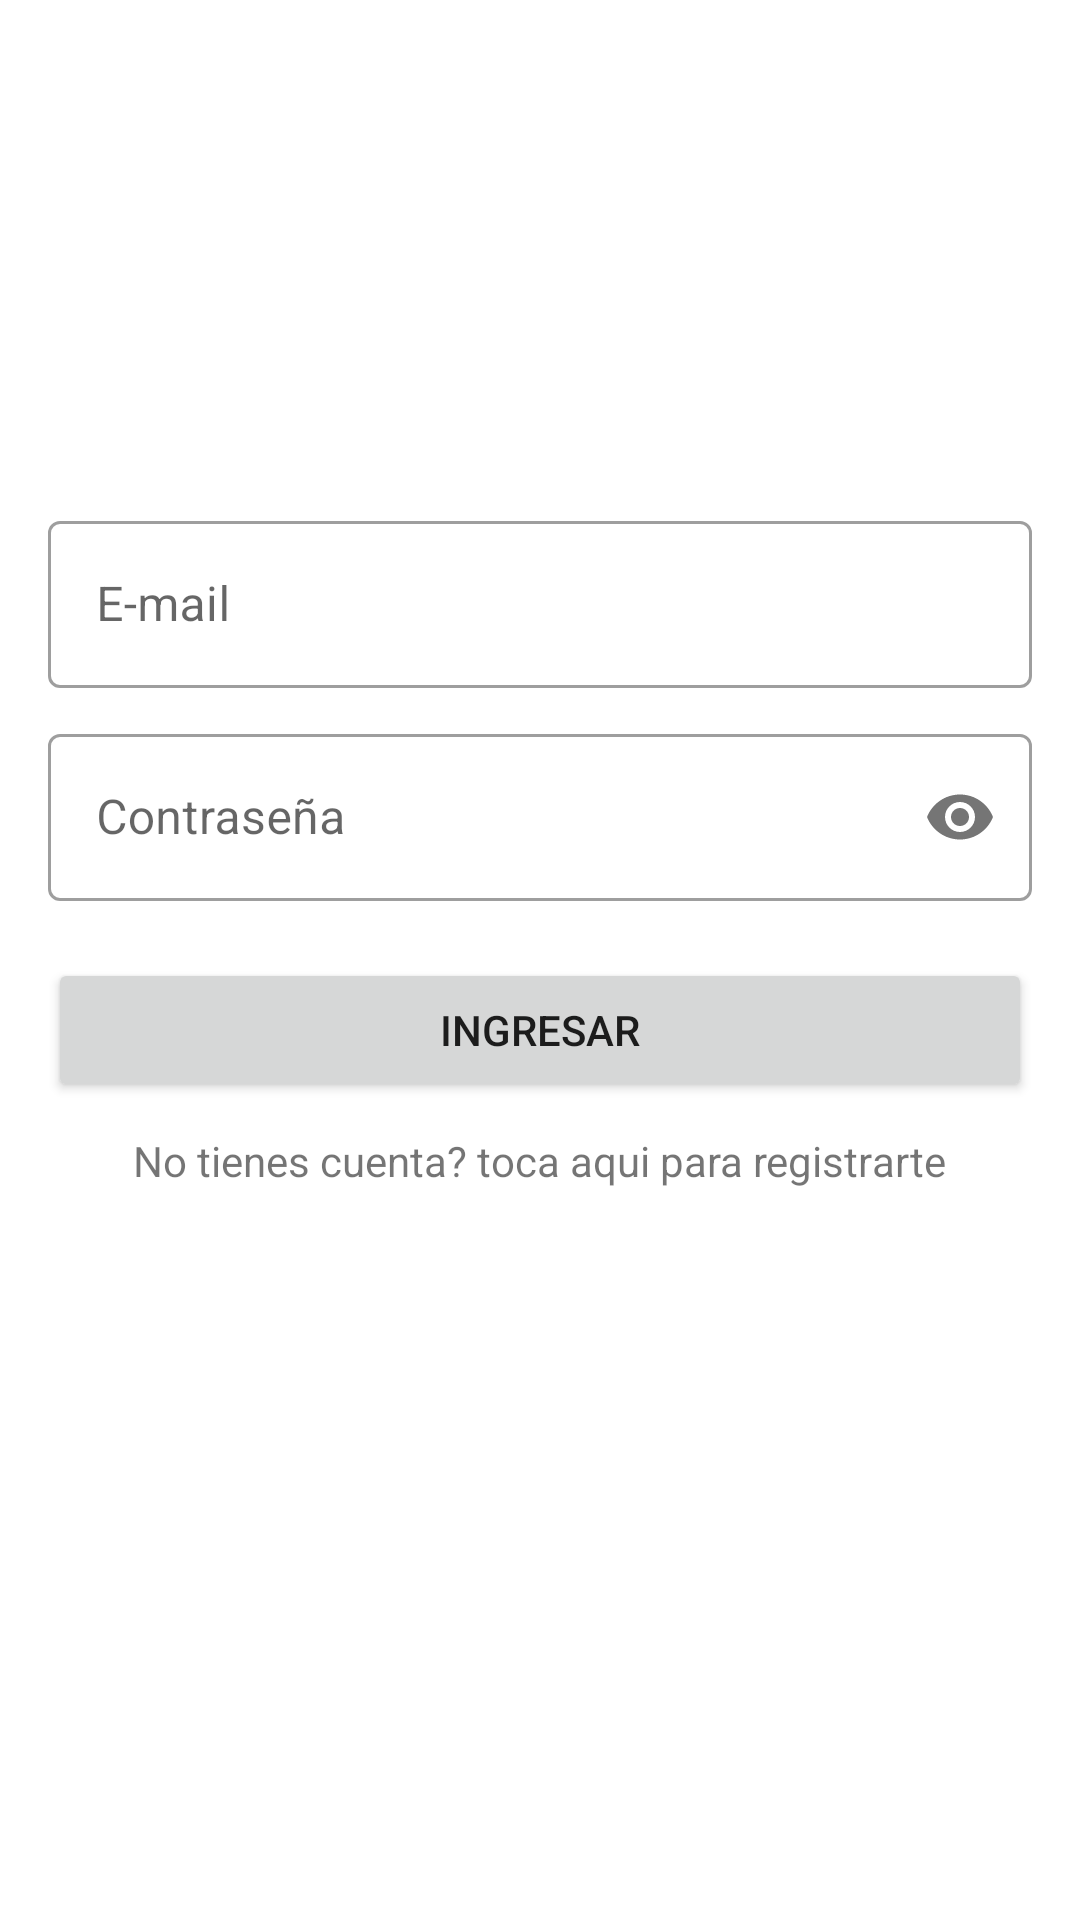

Write the Android layout XML for this screen, with the resource values it uses.
<!-- AndroidManifest.xml: application theme Theme.YouLook -->
<!-- res/layout/fragment_login.xml -->
<?xml version="1.0" encoding="utf-8"?>
<LinearLayout xmlns:android="http://schemas.android.com/apk/res/android"
    xmlns:tools="http://schemas.android.com/tools"
    android:layout_width="match_parent"
    android:layout_height="match_parent"
    xmlns:app="http://schemas.android.com/apk/res-auto"
    android:orientation="vertical"
    android:padding="16dp"
    android:gravity="center"
    tools:context=".ui.auth.LoginFragment">

    <com.google.android.material.textfield.TextInputLayout
        android:layout_width="match_parent"
        android:layout_height="wrap_content"
        android:hint="E-mail"
        style="@style/Widget.MaterialComponents.TextInputLayout.OutlinedBox">

        <com.google.android.material.textfield.TextInputEditText
            android:id="@+id/editTextEmail"
            android:layout_width="match_parent"
            android:layout_height="wrap_content"
            android:inputType="textEmailAddress" />

    </com.google.android.material.textfield.TextInputLayout>
    <com.google.android.material.textfield.TextInputLayout
        android:layout_width="match_parent"
        android:layout_height="wrap_content"
        android:hint="Contraseña"
        app:passwordToggleEnabled="true"
        android:layout_marginTop="10dp"
        style="@style/Widget.MaterialComponents.TextInputLayout.OutlinedBox">

        <com.google.android.material.textfield.TextInputEditText
            android:id="@+id/editTextPassword"
            android:layout_width="match_parent"
            android:layout_height="wrap_content"
            android:inputType="textPassword" />

    </com.google.android.material.textfield.TextInputLayout>

    <Button
        android:id="@+id/btn_signin"
        android:layout_width="match_parent"
        android:layout_height="wrap_content"
        android:layout_marginTop="19dp"
        android:text="Ingresar"/>
    <TextView
        android:id="@+id/text_signup"
        android:layout_width="wrap_content"
        android:layout_height="wrap_content"
        android:text="No tienes cuenta? toca aqui para registrarte"
        android:layout_marginTop="10dp"
        android:layout_marginBottom="75dp"/>

    <ProgressBar
        android:id="@+id/progressbar"
        android:layout_width="wrap_content"
        android:layout_height="wrap_content"
        android:visibility="gone"/>

</LinearLayout>
<!-- resources referenced by this layout -->
<resources>
  <style name="Theme.YouLook" parent="Theme.MaterialComponents.DayNight.DarkActionBar">
          
          <item name="colorPrimary">@color/purple_500</item>
          <item name="colorPrimaryVariant">@color/purple_700</item>
          <item name="colorOnPrimary">@color/white</item>
          
          <item name="colorSecondary">@color/teal_200</item>
          <item name="colorSecondaryVariant">@color/teal_700</item>
          <item name="colorOnSecondary">@color/black</item>
          
          <item name="android:statusBarColor" tools:targetApi="l">?attr/colorPrimaryVariant</item>
          
      </style>
  <!-- not gathered from this repository: default colours our renderer supplied (Android Studio template values) -->
  <color name="purple_500">#FF6200EE</color>
  <color name="purple_700">#FF3700B3</color>
  <color name="teal_200">#FF03DAC5</color>
  <color name="teal_700">#FF018786</color>
  <color name="black">#FF000000</color>
  <color name="white">#FFFFFFFF</color>
</resources>
